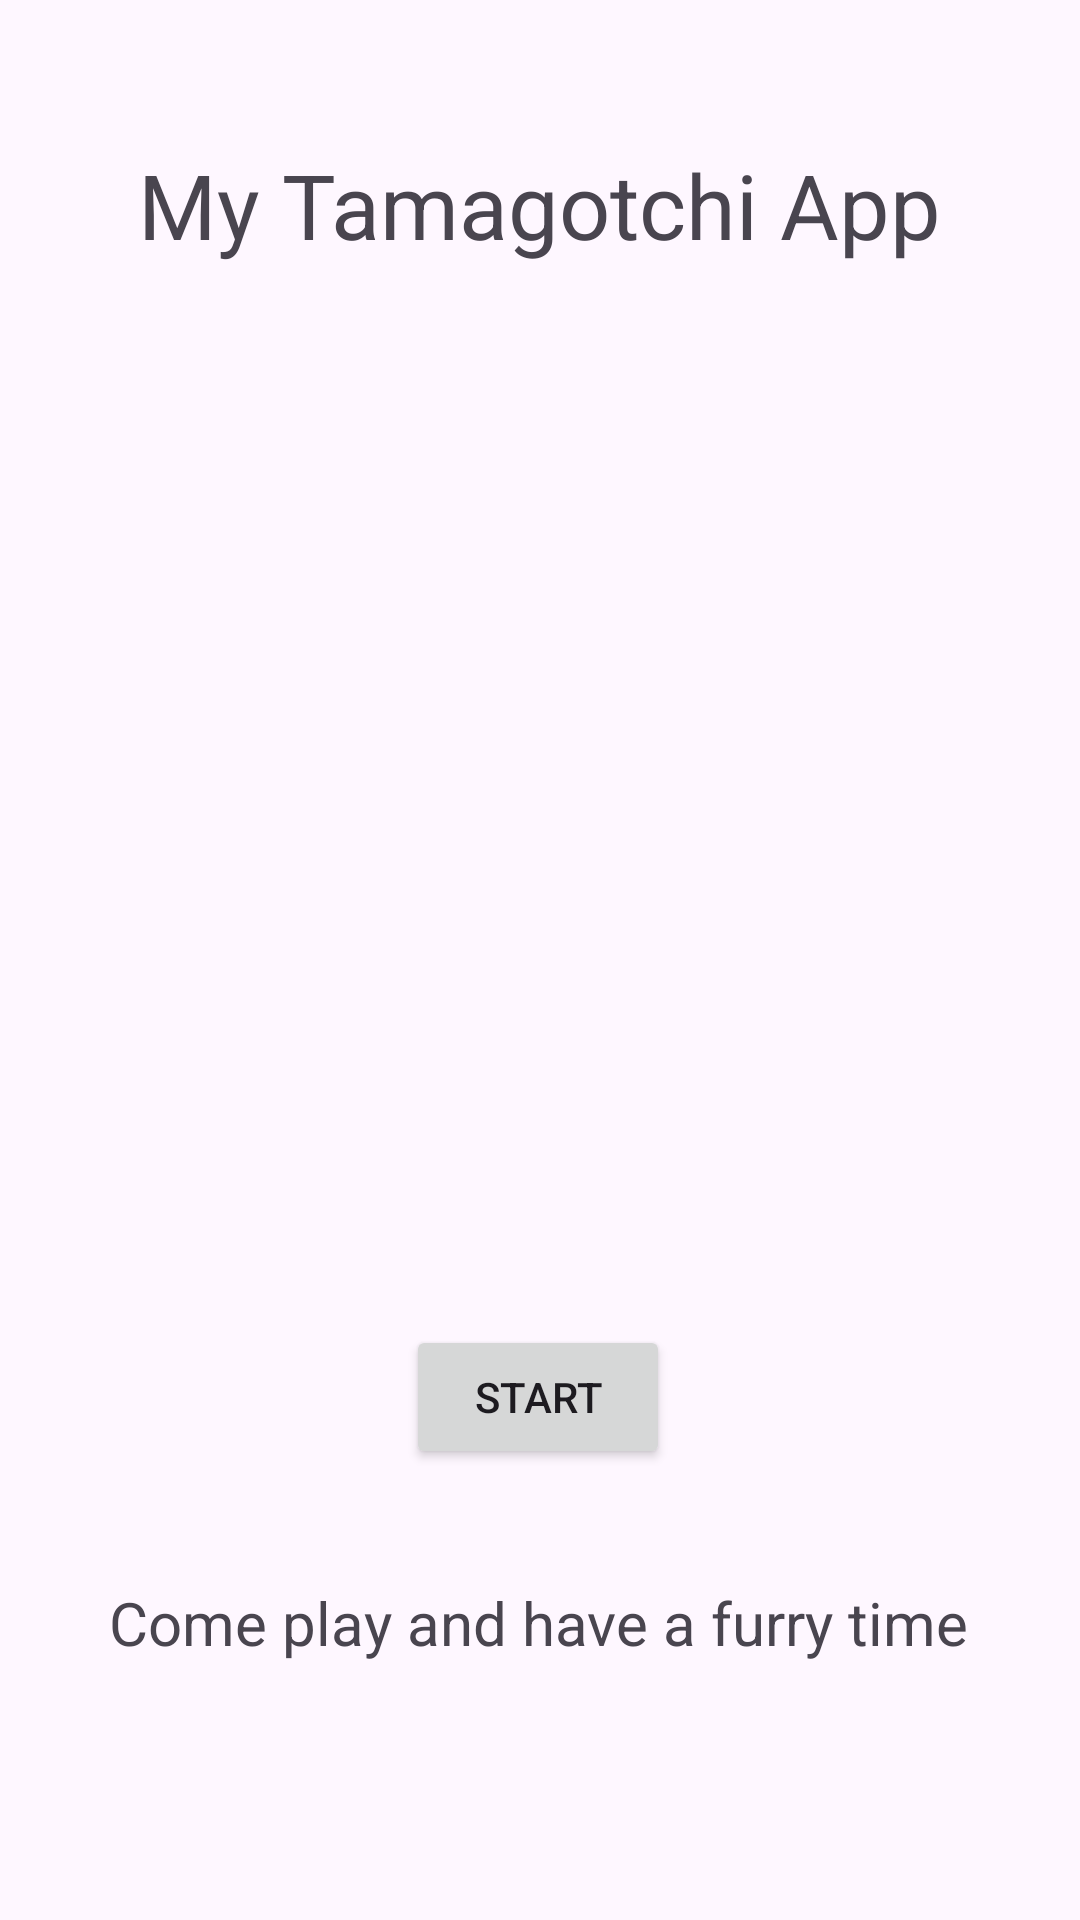

Write the Android layout XML for this screen, with the resource values it uses.
<!-- AndroidManifest.xml: application theme Theme.PetAppAssignment2 -->
<!-- res/layout/activity_main.xml -->
<?xml version="1.0" encoding="utf-8"?>
<androidx.constraintlayout.widget.ConstraintLayout xmlns:android="http://schemas.android.com/apk/res/android"
    xmlns:app="http://schemas.android.com/apk/res-auto"
    xmlns:tools="http://schemas.android.com/tools"
    android:layout_width="match_parent"
    android:layout_height="match_parent"
    tools:context=".MainActivity">

    <TextView
        android:id="@+id/textView"
        android:layout_width="wrap_content"
        android:layout_height="wrap_content"
        android:text="My Tamagotchi App"
        android:textSize="30sp"
        app:layout_constraintBottom_toBottomOf="parent"
        app:layout_constraintEnd_toEndOf="parent"
        app:layout_constraintStart_toStartOf="parent"
        app:layout_constraintTop_toTopOf="parent"
        app:layout_constraintVertical_bias="0.08" />

    <ImageView
        android:id="@+id/imageView"
        android:layout_width="397dp"
        android:layout_height="358dp"
        app:layout_constraintBottom_toBottomOf="parent"
        app:layout_constraintEnd_toEndOf="parent"
        app:layout_constraintHorizontal_bias="0.476"
        app:layout_constraintStart_toStartOf="parent"
        app:layout_constraintTop_toTopOf="parent"
        app:layout_constraintVertical_bias="0.371"
        app:srcCompat="@drawable/img" />

    <Button
        android:id="@+id/button"
        android:layout_width="wrap_content"
        android:layout_height="wrap_content"
        android:text="Start"
        app:layout_constraintBottom_toBottomOf="parent"
        app:layout_constraintEnd_toEndOf="parent"
        app:layout_constraintHorizontal_bias="0.498"
        app:layout_constraintStart_toStartOf="parent"
        app:layout_constraintTop_toTopOf="parent"
        app:layout_constraintVertical_bias="0.746" />

    <TextView
        android:id="@+id/textView2"
        android:layout_width="wrap_content"
        android:layout_height="wrap_content"
        android:text="Come play and have a furry time"
        android:textSize="20sp"
        app:layout_constraintBottom_toBottomOf="parent"
        app:layout_constraintEnd_toEndOf="parent"
        app:layout_constraintHorizontal_bias="0.495"
        app:layout_constraintStart_toStartOf="parent"
        app:layout_constraintTop_toTopOf="parent"
        app:layout_constraintVertical_bias="0.86" />

</androidx.constraintlayout.widget.ConstraintLayout>
<!-- resources referenced by this layout -->
<resources>
  <style name="Theme.PetAppAssignment2" parent="Base.Theme.PetAppAssignment2" />
  <style name="Base.Theme.PetAppAssignment2" parent="Theme.Material3.DayNight.NoActionBar">
          
          
      </style>
</resources>
